Run: headless pygame with SDL's dummy video driver; simulated clock (each Clock.tick advances the game by its frame time, no real sleeping); random seed 0; keys injected as events and as key.get_pressed() state; no mouse input.
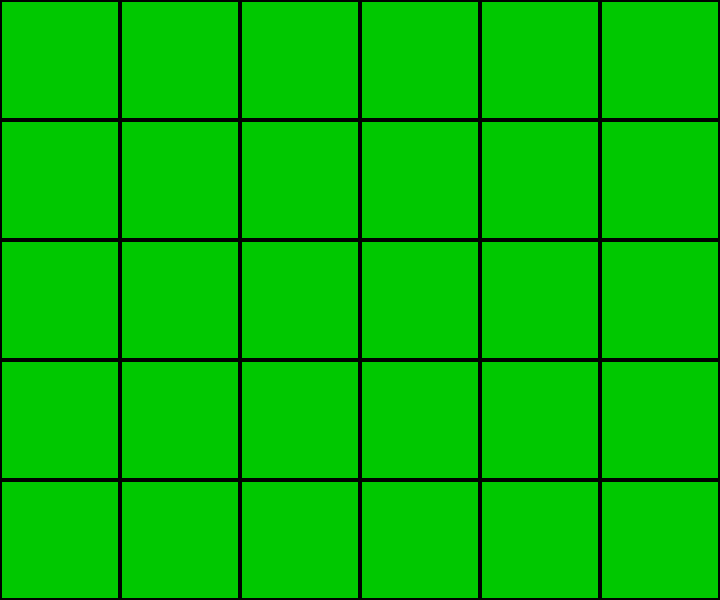
Frame 1 of 4 · flips 1–60 · no input
Frame 2 of 4 · flips 61–180 · tapped SPACE, RETURN · held RIGHT (→), D · screen unchanged from frame 1, image omitted
Frame 3 of 4 · flips 181–300 · held DOWN (↓), S · screen unchanged from frame 2, image omitted
Frame 4 of 4 · flips 301–420 · held LEFT (←), A, UP (↑), W · screen unchanged from frame 3, image omitted

The pygame program that drew these frames:

import pygame
import random
import sys
import time

# Initialize Pygame
pygame.init()

# Grid settings
ROWS = 5
COLS = 6
CELL_SIZE = 120
GRID_WIDTH = COLS * CELL_SIZE
GRID_HEIGHT = ROWS * CELL_SIZE

# Colors
SAFE_COLOR = (0, 200, 0)
LAVA_COLOR = (255, 50, 50)
FALLEN_COLOR = (100, 100, 100)
GRID_LINE_COLOR = (0, 0, 0)

# Create window
screen = pygame.display.set_mode((GRID_WIDTH, GRID_HEIGHT))
pygame.display.set_caption("The Floor is Lava - Grid System")

# Create grid with states
# State: "safe", "lava", "fallen"
grid = [["safe" for _ in range(COLS)] for _ in range(ROWS)]

# Timer for lava updates
LAVA_INTERVAL = 2  # seconds
last_lava_time = time.time()

# Game loop
running = True
clock = pygame.time.Clock()

def draw_grid():
    for row in range(ROWS):
        for col in range(COLS):
            x = col * CELL_SIZE
            y = row * CELL_SIZE

            # Cell color
            state = grid[row][col]
            if state == "safe":
                color = SAFE_COLOR
            elif state == "lava":
                color = LAVA_COLOR
            elif state == "fallen":
                color = FALLEN_COLOR

            pygame.draw.rect(screen, color, (x, y, CELL_SIZE, CELL_SIZE))
            pygame.draw.rect(screen, GRID_LINE_COLOR, (x, y, CELL_SIZE, CELL_SIZE), 2)

def update_lava_cells():
    # Reset all lava cells back to safe or fallen
    for row in range(ROWS):
        for col in range(COLS):
            if grid[row][col] == "lava":
                grid[row][col] = "fallen"

    # Choose new random cells to become lava
    lava_count = random.randint(1, 3)
    for _ in range(lava_count):
        row = random.randint(0, ROWS - 1)
        col = random.randint(0, COLS - 1)
        grid[row][col] = "lava"

while running:
    screen.fill((255, 255, 255))  # Background white

    for event in pygame.event.get():
        if event.type == pygame.QUIT:
            running = False

    # Lava update based on interval
    current_time = time.time()
    if current_time - last_lava_time > LAVA_INTERVAL:
        update_lava_cells()
        last_lava_time = current_time

    draw_grid()
    pygame.display.flip()
    clock.tick(60)

pygame.quit()
sys.exit()
